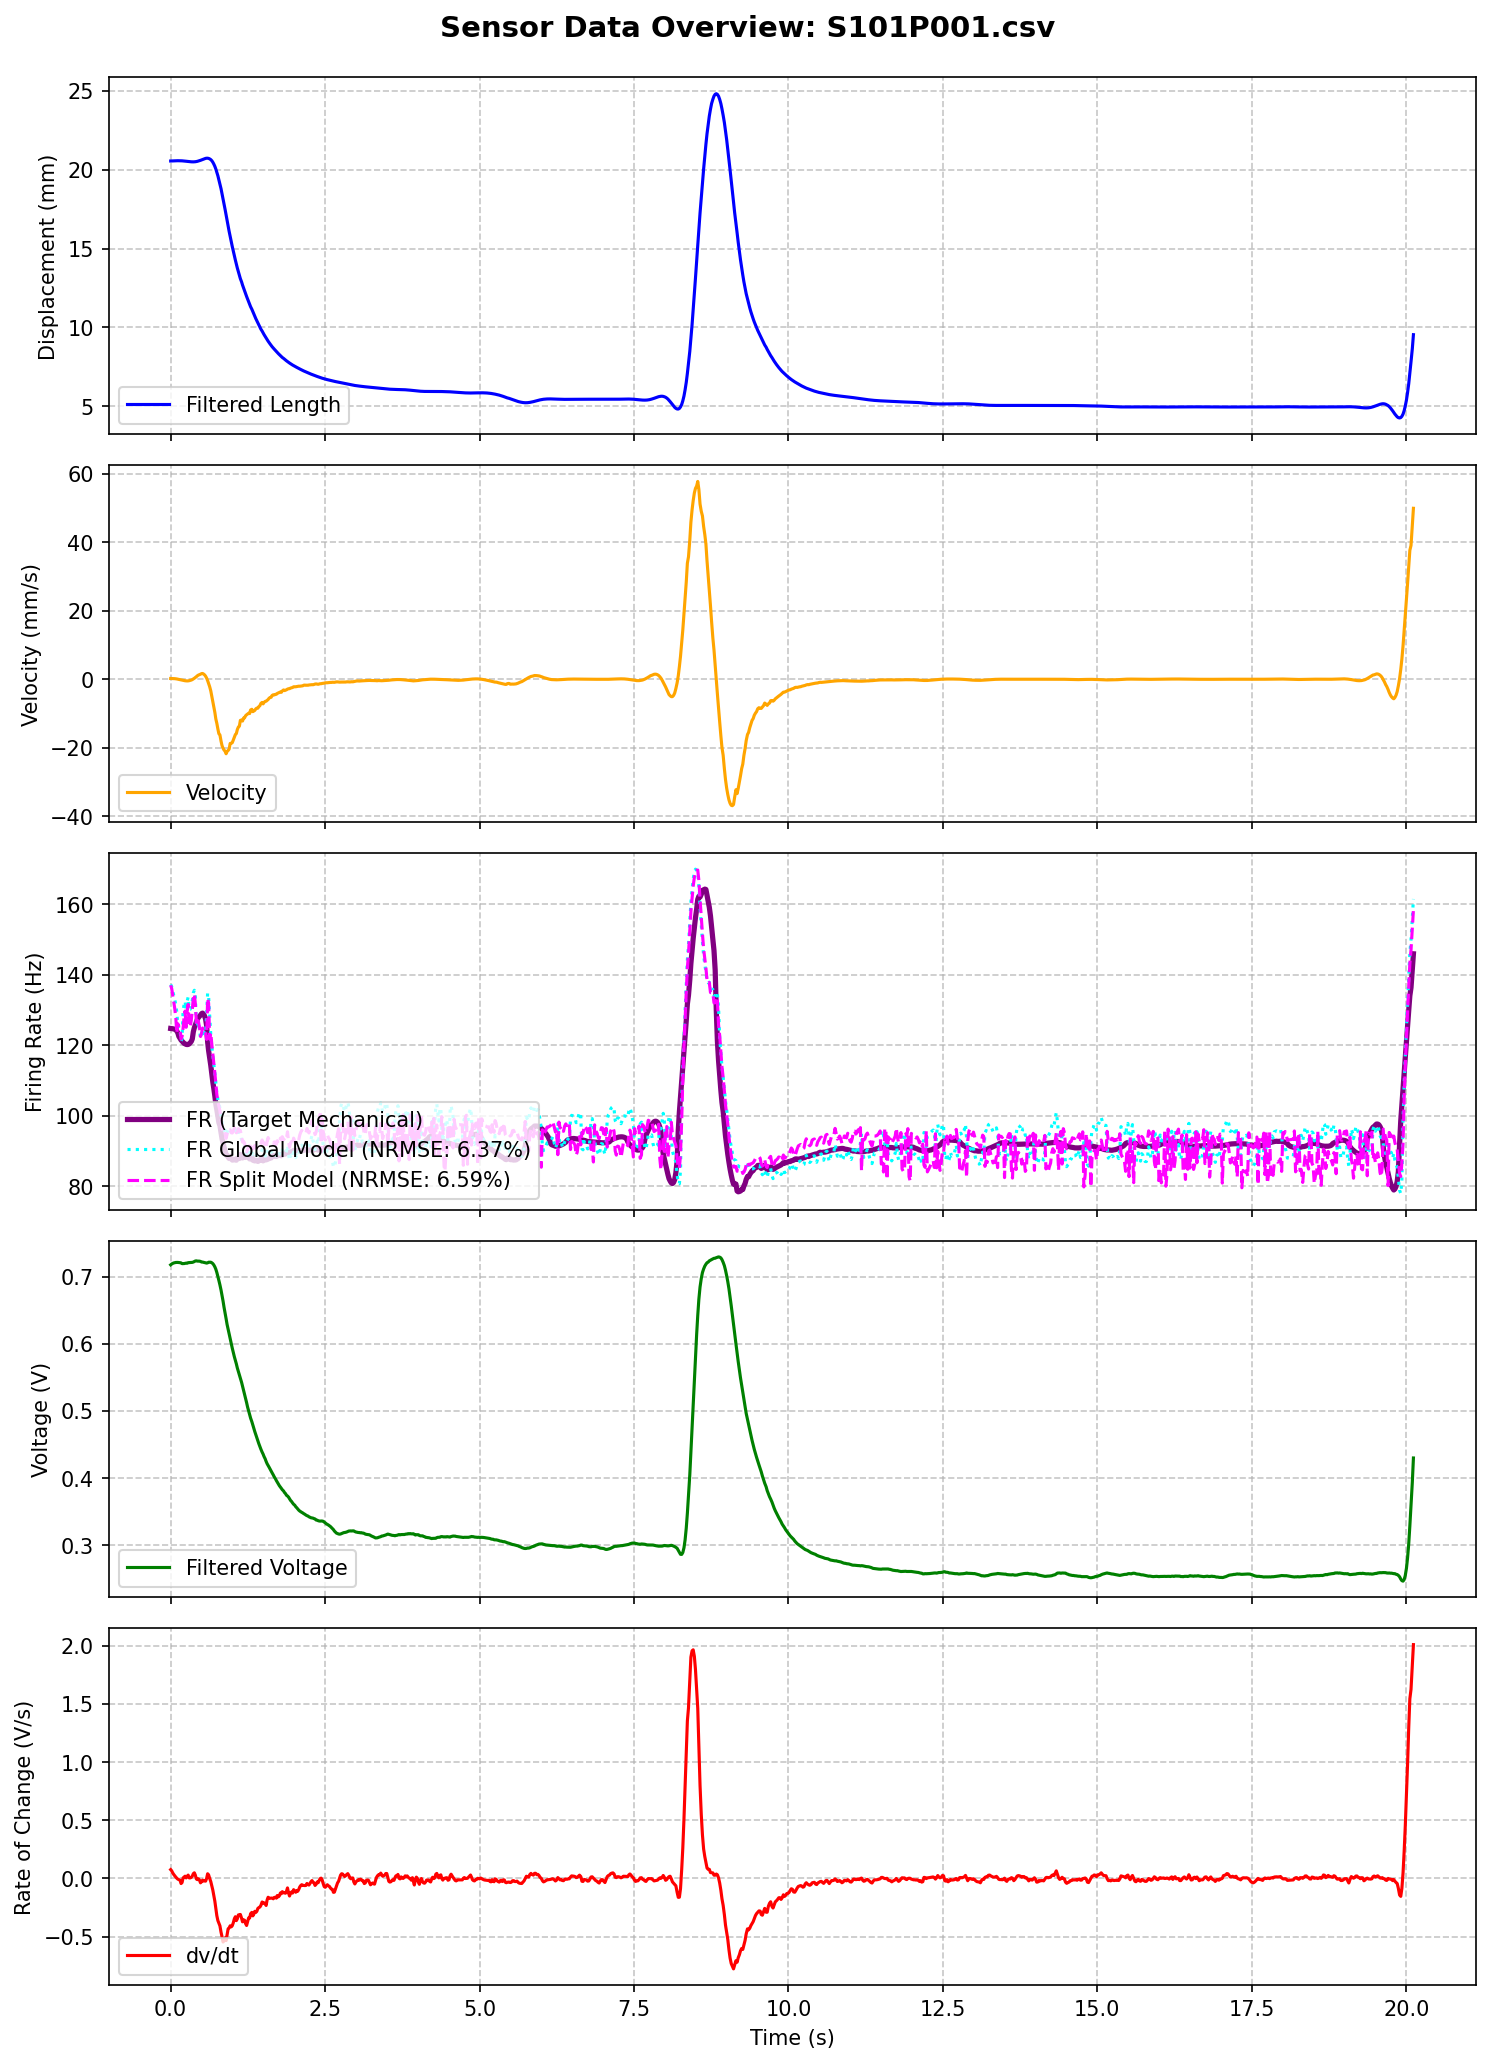

The table this chart was drawn from, first rows:
MS, MPT, t (ms), Pressure (Psi), LW RAW, Displacement RAW, Length (mm), t_rel(s), LW RAW (V), Length filtered (mm), Velocity (mm/s), LW Filtered (V), dv/dt (V/s), Type Ia Firing Rate, FR_Cascaded_Predicted, FR_Calibrated_Predicted, FR_Optimized_Predicted, FR_FullOptimized_Predicted
101, 1, 17257, 34.58, 146, 700, 20.54, 0.0, 0.7129, 20.54, 0.2152, 0.7178, 0.07556, 124.8, 183.6, 147.8, 120, 132.7
101, 1, 17273, 34.58, 148, 700, 20.54, 0.016, 0.7227, 20.55, 0.2087, 0.719, 0.06549, 124.8, 175.2, 145.6, 122.2, 132.7
101, 1, 17290, 34.58, 148, 700, 20.54, 0.033, 0.7227, 20.55, 0.1968, 0.7199, 0.04742, 124.7, 172.3, 144.4, 122.1, 132.2
101, 1, 17307, 34.58, 148, 700, 20.54, 0.05, 0.7227, 20.55, 0.1819, 0.7206, 0.03352, 124.7, 170.7, 143.5, 121.7, 131.8
101, 1, 17324, 34.69, 148, 700, 20.54, 0.067, 0.7227, 20.56, 0.1609, 0.721, 0.02155, 124.6, 169.1, 142.7, 121.3, 131.3
101, 1, 17340, 34.69, 147, 700, 20.54, 0.083, 0.7178, 20.56, 0.1288, 0.7213, 0.01121, 124.4, 167.6, 141.9, 120.9, 130.9
101, 1, 17356, 34.69, 148, 700, 20.54, 0.099, 0.7227, 20.56, 0.07971, 0.7214, 0.001796, 124.1, 166.2, 141.1, 120.5, 130.4
101, 1, 17373, 34.58, 147, 700, 20.54, 0.116, 0.7178, 20.56, 0.01968, 0.7214, -0.006351, 123.5, 164.8, 140.4, 120.1, 129.9
101, 1, 17389, 34.58, 147, 699, 20.63, 0.132, 0.7178, 20.56, -0.03347, 0.7212, -0.01087, 122.6, 163.5, 139.7, 119.7, 129.4
101, 1, 17409, 34.58, 148, 700, 20.54, 0.152, 0.7227, 20.56, -0.1144, 0.721, -0.01584, 122, 162.3, 139, 119.4, 129.2
101, 1, 17425, 34.69, 147, 700, 20.54, 0.168, 0.7178, 20.56, -0.1937, 0.7207, -0.04421, 121.5, 161.2, 138.4, 119.1, 128.2
101, 1, 17441, 34.58, 148, 700, 20.54, 0.184, 0.7227, 20.55, -0.2602, 0.7195, -0.03587, 121.2, 159.1, 137.2, 118.5, 127.9
101, 1, 17458, 34.69, 148, 700, 20.54, 0.201, 0.7227, 20.55, -0.3351, 0.7195, 0.004111, 120.9, 158.8, 137, 118.4, 128.6
101, 1, 17474, 34.58, 148, 700, 20.54, 0.217, 0.7227, 20.54, -0.4075, 0.7197, 0.01197, 120.6, 158.8, 137, 118.4, 127.9
101, 1, 17490, 34.69, 147, 700, 20.54, 0.233, 0.7178, 20.54, -0.4451, 0.7199, 0.01915, 120.4, 158.4, 136.8, 118.3, 128.6
101, 1, 17507, 34.58, 147, 700, 20.54, 0.25, 0.7178, 20.53, -0.4806, 0.7203, 0.004399, 120.3, 158.4, 136.8, 118.3, 127.4
101, 1, 17523, 34.69, 148, 700, 20.54, 0.266, 0.7227, 20.52, -0.4919, 0.7201, 0.01856, 120.2, 157.2, 136.1, 117.9, 128.1
101, 1, 17540, 34.69, 147, 700, 20.54, 0.283, 0.7178, 20.51, -0.4771, 0.721, 0.02863, 120.3, 157.8, 136.5, 118.1, 128
101, 1, 17556, 34.69, 147, 700, 20.54, 0.299, 0.7178, 20.51, -0.4273, 0.7211, 0.004646, 120.4, 157.1, 136.1, 117.9, 127.3
101, 1, 17574, 34.69, 147, 700, 20.54, 0.317, 0.7178, 20.5, -0.3357, 0.7211, 0.004607, 120.8, 156.2, 135.6, 117.7, 127.3
101, 1, 17591, 34.69, 148, 700, 20.54, 0.334, 0.7227, 20.49, -0.2452, 0.7212, 0.009228, 121.1, 155.7, 135.4, 117.6, 127.1
101, 1, 17607, 34.69, 149, 700, 20.54, 0.35, 0.7275, 20.49, -0.1102, 0.7214, 0.0202, 121.8, 155.3, 135.1, 117.4, 127.1
101, 1, 17624, 34.69, 148, 700, 20.54, 0.367, 0.7227, 20.49, 0.07637, 0.7219, 0.04086, 123.9, 155.3, 135.1, 117.4, 127.4
101, 1, 17640, 34.69, 148, 700, 20.54, 0.383, 0.7227, 20.49, 0.2828, 0.7228, 0.04824, 125, 155.7, 135.3, 117.5, 127.4
101, 1, 17656, 34.58, 148, 699, 20.63, 0.399, 0.7227, 20.5, 0.4936, 0.7235, 0.02864, 125.8, 155.7, 135.3, 117.6, 127.2
101, 1, 17673, 34.69, 148, 700, 20.54, 0.416, 0.7227, 20.51, 0.7469, 0.7237, -0.005381, 126.6, 154.9, 134.9, 117.4, 126.3
101, 1, 17689, 34.69, 149, 700, 20.54, 0.432, 0.7275, 20.52, 1.009, 0.7233, -0.01053, 127.4, 153.5, 134.2, 117, 126.2
101, 1, 17705, 34.69, 147, 700, 20.54, 0.448, 0.7178, 20.54, 1.2, 0.7233, -0.002959, 127.9, 153, 133.9, 116.8, 126.1
101, 1, 17722, 34.69, 148, 700, 20.54, 0.465, 0.7227, 20.56, 1.32, 0.7232, -0.01326, 128.2, 152.4, 133.6, 116.7, 125.8
101, 1, 17740, 34.58, 148, 700, 20.54, 0.483, 0.7227, 20.59, 1.469, 0.7229, -0.03794, 128.6, 151.6, 133.1, 116.5, 124.9
101, 1, 17757, 34.69, 149, 700, 20.54, 0.5, 0.7275, 20.61, 1.638, 0.7219, -0.02792, 129, 150.1, 132.3, 116, 125
101, 1, 17773, 34.69, 148, 700, 20.54, 0.516, 0.7227, 20.64, 1.678, 0.7219, -0.01457, 129.1, 150.2, 132.3, 116, 125.1
101, 1, 17789, 34.58, 148, 700, 20.54, 0.532, 0.7227, 20.67, 1.52, 0.7215, -0.02237, 128.9, 149.7, 132, 115.9, 124.5
101, 1, 17806, 34.58, 147, 700, 20.54, 0.549, 0.7178, 20.69, 1.261, 0.7212, -0.02109, 128.3, 149.1, 131.7, 115.7, 124.7
101, 1, 17822, 34.58, 147, 700, 20.54, 0.565, 0.7178, 20.71, 0.8952, 0.7208, -0.02382, 127.4, 148.7, 131.5, 115.6, 124.1
101, 1, 17839, 34.69, 147, 700, 20.54, 0.582, 0.7178, 20.72, 0.3134, 0.7204, 0.0004921, 125.6, 148.1, 131.2, 115.4, 124.5
101, 1, 17855, 34.58, 148, 700, 20.54, 0.598, 0.7227, 20.72, -0.3958, 0.7207, 0.0402, 121, 148.7, 131.4, 115.5, 125.2
101, 1, 17871, 34.58, 148, 700, 20.54, 0.614, 0.7227, 20.71, -1.244, 0.7217, 0.0306, 118.5, 149.7, 132, 115.9, 125
101, 1, 17888, 34.58, 147, 700, 20.54, 0.631, 0.7178, 20.68, -2.169, 0.7217, 0.0004684, 116.5, 149.2, 131.7, 115.7, 124.4
101, 1, 17906, 34.58, 147, 700, 20.54, 0.649, 0.7178, 20.63, -3.384, 0.7217, -0.02686, 114.3, 148.5, 131.4, 115.6, 124.2
101, 1, 17923, 34.58, 148, 700, 20.54, 0.666, 0.7227, 20.56, -4.961, 0.7208, -0.06347, 111.9, 147.1, 130.6, 115.2, 123
101, 1, 17939, 34.58, 146, 700, 20.54, 0.682, 0.7129, 20.47, -6.592, 0.7196, -0.09991, 109.6, 145.5, 129.7, 114.7, 122.6
101, 1, 17955, 34.58, 148, 700, 20.54, 0.698, 0.7227, 20.35, -7.933, 0.7176, -0.1453, 107.8, 143.5, 128.6, 114.1, 120.9
101, 1, 17972, 34.58, 147, 700, 20.54, 0.715, 0.7178, 20.21, -9.666, 0.7148, -0.196, 105.6, 140.7, 127, 113.3, 120
101, 1, 17988, 34.58, 147, 700, 20.54, 0.731, 0.7178, 20.03, -11.6, 0.7112, -0.2599, 103.4, 137.8, 125.4, 112.5, 118.1
101, 1, 18004, 36.68, 147, 702, 20.34, 0.747, 0.7178, 19.84, -12.85, 0.7064, -0.3199, 101.8, 134, 123.3, 111.4, 116.4
101, 1, 18021, 38.88, 144, 705, 20.04, 0.764, 0.7031, 19.61, -14.51, 0.7006, -0.3624, 99.81, 129.7, 120.8, 110.1, 114.4
101, 1, 18037, 40.75, 142, 710, 19.54, 0.78, 0.6934, 19.36, -15.89, 0.6945, -0.3831, 98.12, 126.1, 118.7, 109, 113.6
101, 1, 18054, 42.51, 140, 714, 19.15, 0.797, 0.6836, 19.08, -16.23, 0.6879, -0.4073, 97.28, 122.7, 116.8, 108, 111.2
101, 1, 18072, 44.39, 138, 718, 18.75, 0.815, 0.6738, 18.79, -18.02, 0.6802, -0.4618, 95.21, 118.2, 114.2, 106.6, 109.8
101, 1, 18088, 45.82, 137, 722, 18.35, 0.831, 0.6689, 18.48, -19.35, 0.6724, -0.5008, 93.52, 114.5, 112.1, 105.5, 108
101, 1, 18105, 47.14, 136, 726, 17.96, 0.848, 0.6641, 18.15, -20.15, 0.6637, -0.5468, 92.24, 110.4, 109.7, 104.3, 106
101, 1, 18121, 48.35, 134, 730, 17.56, 0.864, 0.6543, 17.82, -20.66, 0.6544, -0.5366, 91.17, 106, 107.2, 102.9, 104.8
101, 1, 18138, 49.56, 133, 733, 17.26, 0.881, 0.6494, 17.47, -21, 0.6461, -0.5114, 90.22, 103.7, 105.7, 102.1, 104.6
101, 1, 18154, 50.66, 130, 736, 16.96, 0.897, 0.6348, 17.12, -21.73, 0.6376, -0.5344, 88.97, 101.4, 104.4, 101.4, 102.6
101, 1, 18170, 51.54, 129, 740, 16.57, 0.913, 0.6299, 16.78, -21.04, 0.629, -0.4836, 88.8, 98.58, 102.7, 100.4, 102.9
101, 1, 18187, 52.42, 128, 743, 16.27, 0.93, 0.625, 16.43, -20.77, 0.6217, -0.4329, 88.32, 98.04, 102.3, 100.2, 102.6
101, 1, 18203, 53.31, 126, 746, 15.97, 0.946, 0.6152, 16.09, -20.39, 0.6147, -0.4257, 87.93, 97.25, 101.8, 99.85, 102.4
101, 1, 18220, 54.19, 124, 749, 15.67, 0.963, 0.6055, 15.76, -18.72, 0.6077, -0.4071, 88.58, 96.17, 101.1, 99.48, 101.4
101, 1, 18238, 55.07, 123, 752, 15.38, 0.981, 0.6006, 15.44, -18.7, 0.6004, -0.4162, 87.96, 94.44, 100, 98.89, 101.1
... 1,081 more rows
